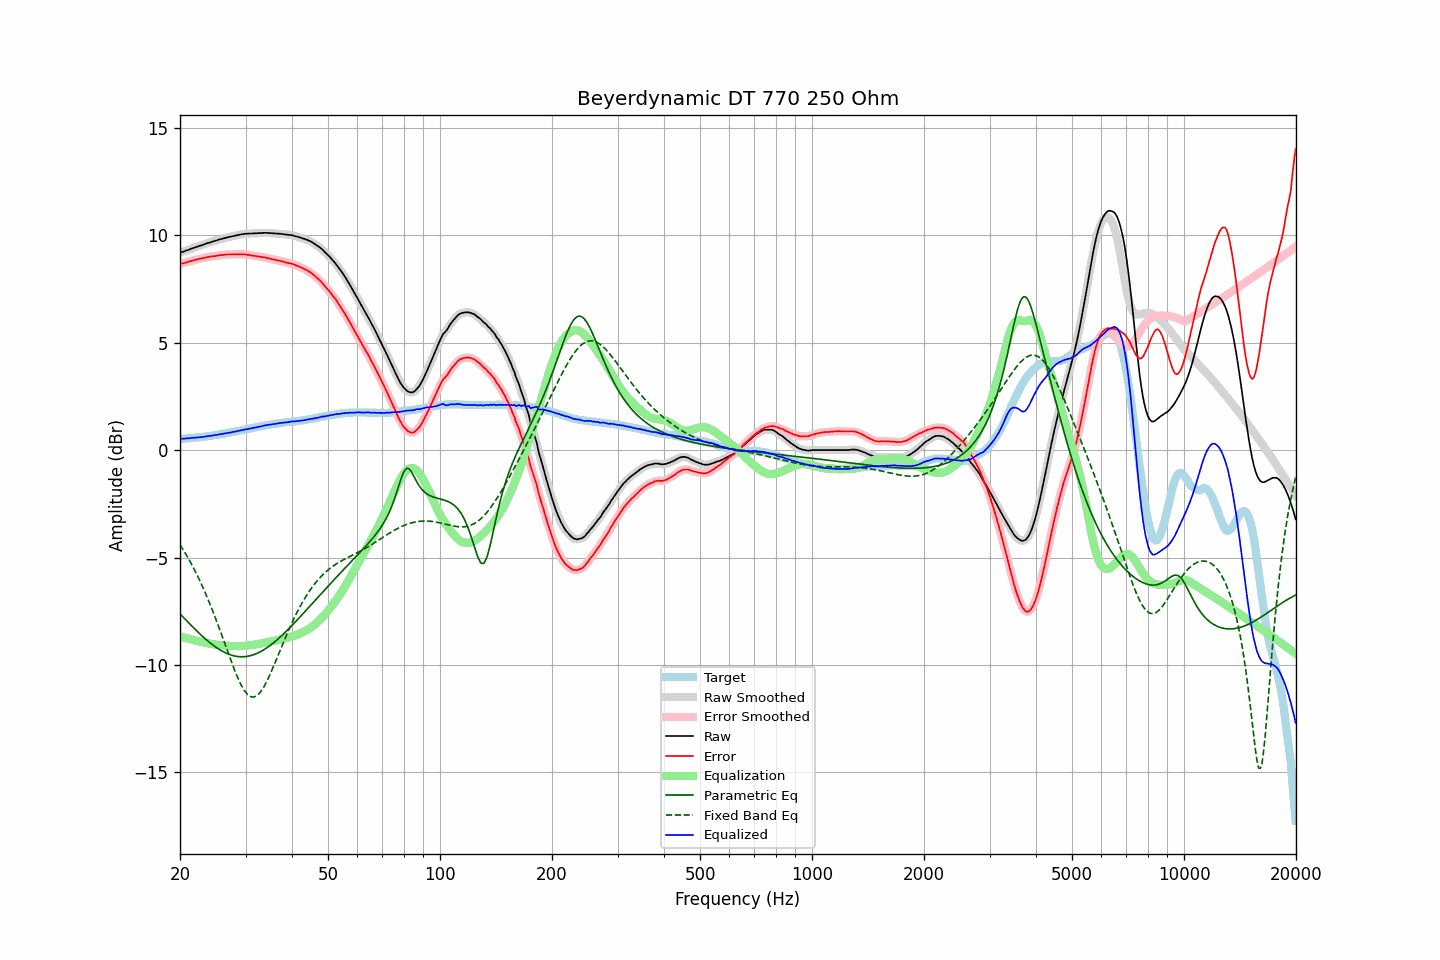

The file beside this chart, header and first rows:
frequency, raw, error, smoothed, error_smoothed, equalization, parametric_eq, fixed_band_eq, equalized_raw, equalized_smoothed, target
20.00, 9.19, 8.66, 9.19, 8.66, -8.66, -7.62, -4.40, 0.53, 0.53, 0.53
20.20, 9.22, 8.69, 9.22, 8.68, -8.68, -7.70, -4.52, 0.54, 0.53, 0.53
20.40, 9.24, 8.70, 9.24, 8.70, -8.71, -7.77, -4.63, 0.53, 0.54, 0.54
20.61, 9.27, 8.72, 9.27, 8.72, -8.73, -7.85, -4.76, 0.54, 0.54, 0.55
20.81, 9.30, 8.75, 9.29, 8.74, -8.75, -7.93, -4.88, 0.55, 0.55, 0.55
21.02, 9.32, 8.76, 9.32, 8.77, -8.77, -8.01, -5.01, 0.55, 0.55, 0.56
21.23, 9.35, 8.79, 9.35, 8.79, -8.79, -8.08, -5.14, 0.56, 0.56, 0.56
21.44, 9.38, 8.81, 9.38, 8.81, -8.81, -8.16, -5.28, 0.57, 0.57, 0.57
21.66, 9.41, 8.83, 9.41, 8.83, -8.83, -8.24, -5.42, 0.58, 0.58, 0.58
21.87, 9.43, 8.85, 9.43, 8.85, -8.85, -8.31, -5.57, 0.58, 0.58, 0.58
22.09, 9.46, 8.87, 9.46, 8.87, -8.87, -8.38, -5.71, 0.59, 0.59, 0.59
22.31, 9.48, 8.88, 9.48, 8.89, -8.89, -8.46, -5.87, 0.59, 0.59, 0.60
22.54, 9.51, 8.91, 9.51, 8.91, -8.91, -8.53, -6.02, 0.60, 0.60, 0.60
22.76, 9.53, 8.92, 9.53, 8.92, -8.92, -8.60, -6.18, 0.61, 0.61, 0.61
22.99, 9.56, 8.94, 9.56, 8.94, -8.94, -8.67, -6.35, 0.62, 0.62, 0.62
23.22, 9.58, 8.95, 9.58, 8.95, -8.96, -8.73, -6.52, 0.62, 0.63, 0.63
23.45, 9.61, 8.97, 9.61, 8.97, -8.97, -8.80, -6.69, 0.64, 0.64, 0.64
23.69, 9.64, 8.99, 9.63, 8.99, -8.99, -8.86, -6.87, 0.65, 0.65, 0.65
23.92, 9.66, 9.00, 9.66, 9.00, -9.00, -8.93, -7.04, 0.66, 0.66, 0.66
24.16, 9.68, 9.01, 9.68, 9.01, -9.01, -8.99, -7.23, 0.67, 0.67, 0.67
24.40, 9.71, 9.03, 9.71, 9.02, -9.02, -9.04, -7.42, 0.68, 0.68, 0.68
24.65, 9.73, 9.03, 9.73, 9.03, -9.04, -9.10, -7.61, 0.69, 0.69, 0.70
24.89, 9.75, 9.04, 9.75, 9.04, -9.05, -9.15, -7.81, 0.70, 0.70, 0.71
25.14, 9.77, 9.05, 9.77, 9.05, -9.06, -9.20, -8.01, 0.71, 0.72, 0.72
25.39, 9.80, 9.07, 9.80, 9.07, -9.07, -9.25, -8.21, 0.73, 0.73, 0.73
25.65, 9.82, 9.08, 9.82, 9.08, -9.08, -9.30, -8.41, 0.74, 0.74, 0.74
25.91, 9.84, 9.08, 9.84, 9.09, -9.08, -9.34, -8.62, 0.75, 0.75, 0.76
26.16, 9.86, 9.09, 9.86, 9.09, -9.09, -9.38, -8.83, 0.77, 0.77, 0.77
26.43, 9.88, 9.10, 9.88, 9.10, -9.10, -9.42, -9.03, 0.78, 0.78, 0.78
26.69, 9.90, 9.11, 9.90, 9.11, -9.11, -9.46, -9.24, 0.79, 0.79, 0.79
26.96, 9.92, 9.11, 9.91, 9.11, -9.11, -9.49, -9.45, 0.81, 0.81, 0.81
27.23, 9.93, 9.11, 9.93, 9.11, -9.11, -9.51, -9.65, 0.82, 0.82, 0.82
27.50, 9.95, 9.11, 9.95, 9.11, -9.12, -9.54, -9.86, 0.83, 0.83, 0.84
27.77, 9.97, 9.12, 9.96, 9.11, -9.12, -9.56, -10.06, 0.85, 0.85, 0.85
28.05, 9.98, 9.11, 9.98, 9.12, -9.12, -9.58, -10.25, 0.86, 0.86, 0.87
28.33, 10.00, 9.12, 10.00, 9.12, -9.12, -9.59, -10.43, 0.88, 0.88, 0.88
28.62, 10.02, 9.12, 10.02, 9.12, -9.12, -9.61, -10.61, 0.90, 0.89, 0.90
28.90, 10.03, 9.12, 10.03, 9.12, -9.12, -9.61, -10.77, 0.91, 0.91, 0.91
29.19, 10.05, 9.12, 10.05, 9.12, -9.12, -9.62, -10.93, 0.93, 0.93, 0.93
29.48, 10.06, 9.12, 10.06, 9.12, -9.12, -9.61, -11.06, 0.94, 0.94, 0.94
29.78, 10.07, 9.11, 10.07, 9.11, -9.11, -9.61, -11.18, 0.96, 0.96, 0.96
30.08, 10.08, 9.11, 10.08, 9.11, -9.10, -9.60, -11.28, 0.97, 0.97, 0.97
30.38, 10.08, 9.09, 10.08, 9.10, -9.10, -9.59, -11.37, 0.98, 0.99, 0.99
30.68, 10.09, 9.09, 10.09, 9.09, -9.09, -9.58, -11.43, 1.00, 1.00, 1.00
30.99, 10.09, 9.07, 10.09, 9.07, -9.08, -9.56, -11.47, 1.01, 1.01, 1.02
31.30, 10.09, 9.06, 10.09, 9.06, -9.06, -9.54, -11.49, 1.03, 1.03, 1.03
31.61, 10.10, 9.05, 10.09, 9.05, -9.05, -9.52, -11.49, 1.05, 1.04, 1.05
31.93, 10.10, 9.04, 10.10, 9.04, -9.04, -9.49, -11.46, 1.06, 1.06, 1.06
32.24, 10.10, 9.02, 10.10, 9.03, -9.03, -9.46, -11.42, 1.07, 1.07, 1.08
32.57, 10.11, 9.02, 10.10, 9.01, -9.02, -9.42, -11.34, 1.09, 1.09, 1.09
32.89, 10.11, 9.00, 10.11, 9.00, -9.00, -9.38, -11.26, 1.10, 1.10, 1.11
33.22, 10.11, 8.99, 10.11, 8.99, -8.99, -9.34, -11.16, 1.12, 1.12, 1.12
33.55, 10.12, 8.98, 10.12, 8.98, -8.98, -9.30, -11.04, 1.14, 1.14, 1.14
33.89, 10.12, 8.97, 10.12, 8.97, -8.96, -9.25, -10.90, 1.15, 1.15, 1.15
34.23, 10.12, 8.95, 10.12, 8.95, -8.95, -9.20, -10.76, 1.17, 1.17, 1.17
34.57, 10.11, 8.93, 10.11, 8.93, -8.93, -9.15, -10.60, 1.18, 1.18, 1.18
34.92, 10.11, 8.92, 10.11, 8.92, -8.92, -9.09, -10.44, 1.19, 1.19, 1.19
35.27, 10.10, 8.89, 10.10, 8.90, -8.90, -9.04, -10.27, 1.20, 1.20, 1.21
35.62, 10.10, 8.88, 10.10, 8.88, -8.88, -8.98, -10.10, 1.22, 1.21, 1.22
35.97, 10.09, 8.86, 10.09, 8.86, -8.87, -8.92, -9.92, 1.22, 1.22, 1.23
... 635 more rows
